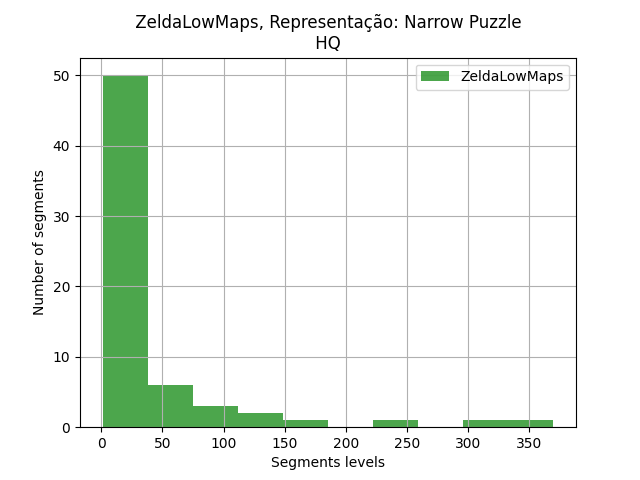

Source data for this figure (header and first rows):
segments, segments
0, 2
1, 10
4, 1
6, 2
8, 1
11, 25
13, 5
19, 3
20, 1
23, 31
27, 35
29, 1
34, 1
35, 1
36, 21
38, 55
39, 1
43, 2
46, 1
47, 40
52, 6
54, 2
55, 1
56, 1
57, 16
58, 34
64, 3
68, 3
69, 73
70, 1
71, 94
76, 26
77, 21
79, 2
80, 8
83, 1
85, 159
86, 85
87, 70
91, 24
92, 4
93, 4
95, 5
97, 370
98, 2
102, 3
106, 142
108, 7
110, 2
112, 1
117, 100
119, 1
120, 116
121, 243
124, 50
125, 1
130, 6
132, 2
134, 1
135, 1
... 5 more rows
